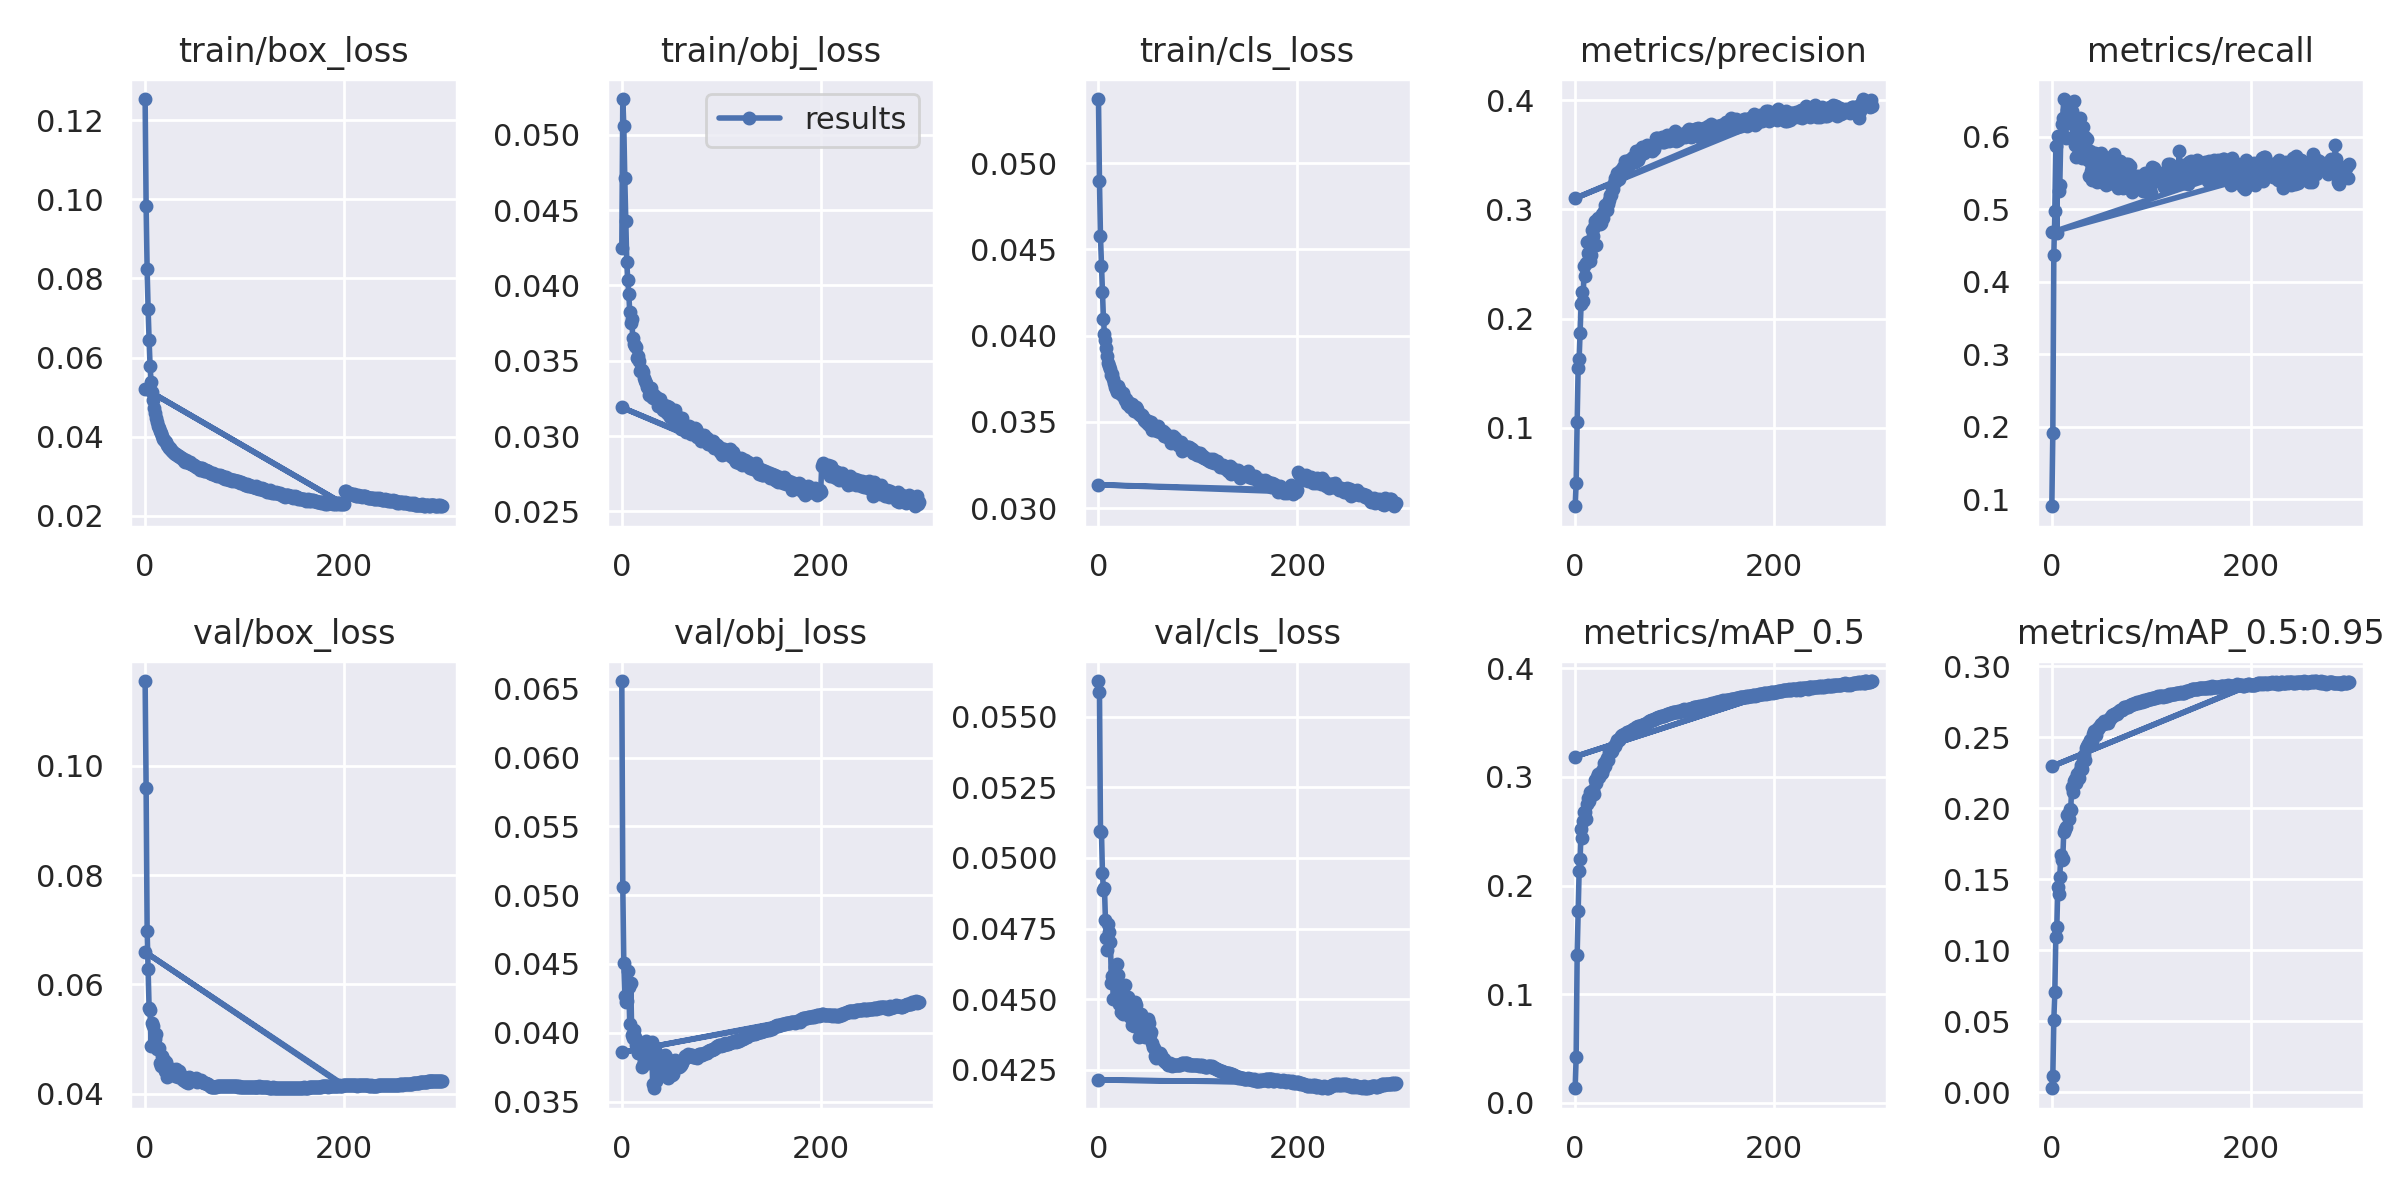

Values plotted in this chart, from the file beside it:
epoch, train/box_loss, train/obj_loss, train/cls_loss, metrics/precision, metrics/recall, metrics/mAP_0.5, metrics/mAP_0.5:0.95, val/box_loss, val/obj_loss, val/cls_loss, x/lr0, x/lr1, x/lr2
0, 0.1254, 0.04247, 0.05372, 0.02814, 0.09054, 0.01334, 0.002741, 0.1155, 0.06557, 0.05626, 0.00218, 0.00218, 0.08038
1, 0.0983, 0.05238, 0.04897, 0.04921, 0.1915, 0.04175, 0.01164, 0.09592, 0.05058, 0.05588, 0.00437, 0.00437, 0.06067
2, 0.08235, 0.05062, 0.04575, 0.1056, 0.4373, 0.1361, 0.05096, 0.06979, 0.0451, 0.05097, 0.006559, 0.006559, 0.04096
3, 0.0723, 0.0471, 0.04406, 0.1549, 0.4972, 0.1763, 0.07031, 0.06278, 0.0427, 0.05094, 0.008746, 0.008746, 0.02125
4, 0.06433, 0.04428, 0.04254, 0.1628, 0.5867, 0.2138, 0.1093, 0.05566, 0.04227, 0.04945, 0.009991, 0.009991, 0.009991
5, 0.05774, 0.04156, 0.04097, 0.1872, 0.467, 0.2247, 0.1161, 0.05535, 0.04233, 0.04888, 0.009991, 0.009991, 0.009991
6, 0.05385, 0.04035, 0.04008, 0.2137, 0.6007, 0.2516, 0.1442, 0.04874, 0.04451, 0.04894, 0.009986, 0.009986, 0.009986
7, 0.05124, 0.03946, 0.03973, 0.2244, 0.5248, 0.2434, 0.1396, 0.05294, 0.04329, 0.04782, 0.00998, 0.00998, 0.00998
8, 0.0492, 0.03824, 0.03927, 0.2157, 0.5328, 0.2595, 0.1517, 0.05233, 0.04065, 0.04717, 0.009973, 0.009973, 0.009973
9, 0.04723, 0.0375, 0.03884, 0.2486, 0.5999, 0.2678, 0.1668, 0.04943, 0.04364, 0.04673, 0.009964, 0.009964, 0.009964
10, 0.04597, 0.03778, 0.0384, 0.2394, 0.6169, 0.2674, 0.1637, 0.05008, 0.03984, 0.04767, 0.009955, 0.009955, 0.009955
11, 0.0448, 0.03654, 0.03823, 0.251, 0.6253, 0.2617, 0.1643, 0.0509, 0.0396, 0.04739, 0.009945, 0.009945, 0.009945
12, 0.04363, 0.03614, 0.03807, 0.2701, 0.6518, 0.275, 0.1835, 0.04812, 0.04023, 0.04704, 0.009933, 0.009933, 0.009933
13, 0.04276, 0.03599, 0.03773, 0.2605, 0.6216, 0.281, 0.1856, 0.0483, 0.03968, 0.04557, 0.00992, 0.00992, 0.00992
14, 0.04217, 0.03591, 0.03779, 0.258, 0.5987, 0.278, 0.1868, 0.04843, 0.03909, 0.0458, 0.009907, 0.009907, 0.009907
15, 0.04133, 0.0352, 0.0375, 0.2532, 0.6372, 0.2858, 0.195, 0.04566, 0.03885, 0.04502, 0.009892, 0.009892, 0.009892
16, 0.04079, 0.03533, 0.03723, 0.258, 0.6215, 0.284, 0.1958, 0.04506, 0.03855, 0.04588, 0.009876, 0.009876, 0.009876
17, 0.04005, 0.035, 0.03705, 0.281, 0.6285, 0.2835, 0.1926, 0.04683, 0.03851, 0.04612, 0.009859, 0.009859, 0.009859
18, 0.03944, 0.03429, 0.03692, 0.2753, 0.6184, 0.2882, 0.1997, 0.04607, 0.03897, 0.0459, 0.009841, 0.009841, 0.009841
19, 0.03911, 0.03436, 0.03671, 0.2837, 0.6289, 0.2841, 0.199, 0.04611, 0.0388, 0.04625, 0.009821, 0.009821, 0.009821
20, 0.03877, 0.03441, 0.03708, 0.2892, 0.6348, 0.2971, 0.2153, 0.0441, 0.03754, 0.04585, 0.009801, 0.009801, 0.009801
21, 0.03855, 0.03429, 0.03693, 0.267, 0.5989, 0.2946, 0.2113, 0.04573, 0.03766, 0.04483, 0.00978, 0.00978, 0.00978
22, 0.03799, 0.03388, 0.03677, 0.2896, 0.6485, 0.3004, 0.2191, 0.043, 0.03802, 0.04537, 0.009757, 0.009757, 0.009757
23, 0.03763, 0.03369, 0.03662, 0.2921, 0.589, 0.3023, 0.2207, 0.04383, 0.03883, 0.04455, 0.009734, 0.009734, 0.009734
24, 0.03703, 0.03351, 0.03653, 0.2883, 0.5718, 0.2999, 0.2177, 0.0437, 0.03936, 0.04521, 0.009709, 0.009709, 0.009709
25, 0.0371, 0.03328, 0.03665, 0.2865, 0.5981, 0.3028, 0.2242, 0.04403, 0.03845, 0.04447, 0.009684, 0.009684, 0.009684
26, 0.03671, 0.03318, 0.03647, 0.2876, 0.6151, 0.3049, 0.2222, 0.04364, 0.03819, 0.04512, 0.009657, 0.009657, 0.009657
27, 0.03643, 0.03271, 0.03625, 0.2959, 0.5964, 0.3041, 0.221, 0.04455, 0.0388, 0.04549, 0.00963, 0.00963, 0.00963
28, 0.03618, 0.0332, 0.03635, 0.2918, 0.6251, 0.3075, 0.2266, 0.04403, 0.03781, 0.04466, 0.009601, 0.009601, 0.009601
29, 0.03594, 0.03317, 0.03604, 0.2985, 0.5877, 0.3133, 0.2307, 0.04368, 0.0379, 0.04461, 0.009572, 0.009572, 0.009572
30, 0.03571, 0.03261, 0.03618, 0.3036, 0.5709, 0.31, 0.2276, 0.04326, 0.03929, 0.04506, 0.009541, 0.009541, 0.009541
31, 0.03552, 0.03252, 0.03609, 0.3004, 0.6127, 0.3152, 0.2353, 0.04457, 0.0363, 0.04462, 0.00951, 0.00951, 0.00951
32, 0.03537, 0.03274, 0.03586, 0.2994, 0.5861, 0.3177, 0.2372, 0.04403, 0.03596, 0.04437, 0.009477, 0.009477, 0.009477
33, 0.03503, 0.0326, 0.036, 0.3053, 0.5993, 0.3157, 0.2336, 0.04312, 0.03877, 0.04477, 0.009443, 0.009443, 0.009443
34, 0.03502, 0.03258, 0.03605, 0.3088, 0.5948, 0.3234, 0.2426, 0.04412, 0.03651, 0.04408, 0.009409, 0.009409, 0.009409
35, 0.03491, 0.03251, 0.03589, 0.3128, 0.597, 0.3246, 0.2437, 0.04302, 0.03752, 0.04454, 0.009373, 0.009373, 0.009373
36, 0.03469, 0.03201, 0.03562, 0.313, 0.5683, 0.3234, 0.245, 0.0432, 0.03739, 0.04406, 0.009337, 0.009337, 0.009337
37, 0.03455, 0.03225, 0.03582, 0.3191, 0.546, 0.3235, 0.2455, 0.04332, 0.03692, 0.04489, 0.0093, 0.0093, 0.0093
38, 0.03439, 0.03244, 0.03587, 0.3189, 0.5802, 0.3275, 0.2478, 0.04253, 0.03724, 0.04478, 0.009261, 0.009261, 0.009261
39, 0.03378, 0.03193, 0.03573, 0.3238, 0.5526, 0.3286, 0.2471, 0.04286, 0.0383, 0.04448, 0.009222, 0.009222, 0.009222
40, 0.03366, 0.032, 0.03551, 0.3284, 0.5401, 0.329, 0.2466, 0.04234, 0.03815, 0.0441, 0.009182, 0.009182, 0.009182
41, 0.03401, 0.03175, 0.0355, 0.3263, 0.5584, 0.3316, 0.2524, 0.04217, 0.0377, 0.04366, 0.009141, 0.009141, 0.009141
42, 0.03361, 0.03206, 0.0354, 0.3336, 0.5411, 0.3345, 0.2541, 0.04225, 0.03759, 0.04417, 0.009099, 0.009099, 0.009099
43, 0.03351, 0.03174, 0.0354, 0.3288, 0.5777, 0.3344, 0.2526, 0.04199, 0.03836, 0.04449, 0.009056, 0.009056, 0.009056
44, 0.03328, 0.0316, 0.03538, 0.3275, 0.5723, 0.3343, 0.2514, 0.04297, 0.03826, 0.04419, 0.009012, 0.009012, 0.009012
45, 0.03363, 0.03196, 0.03531, 0.3352, 0.5377, 0.3361, 0.2558, 0.04289, 0.03777, 0.04403, 0.008967, 0.008967, 0.008967
46, 0.03294, 0.03146, 0.03512, 0.3357, 0.5608, 0.3378, 0.2558, 0.04268, 0.03668, 0.04397, 0.008922, 0.008922, 0.008922
47, 0.033, 0.03193, 0.03508, 0.3365, 0.5595, 0.3387, 0.2572, 0.04273, 0.03698, 0.04367, 0.008875, 0.008875, 0.008875
48, 0.03269, 0.03127, 0.03509, 0.3387, 0.5507, 0.3385, 0.2581, 0.04275, 0.0376, 0.04398, 0.008828, 0.008828, 0.008828
49, 0.03284, 0.03172, 0.03492, 0.3341, 0.5776, 0.3394, 0.2591, 0.04249, 0.03761, 0.04415, 0.00878, 0.00878, 0.00878
50, 0.03257, 0.03161, 0.03507, 0.3439, 0.5371, 0.3386, 0.259, 0.04272, 0.03692, 0.04429, 0.008732, 0.008732, 0.008732
51, 0.0323, 0.03139, 0.03481, 0.3409, 0.5414, 0.3387, 0.2595, 0.04285, 0.037, 0.04414, 0.008682, 0.008682, 0.008682
52, 0.03242, 0.03126, 0.03487, 0.3381, 0.5616, 0.3416, 0.2618, 0.04213, 0.0378, 0.04373, 0.008632, 0.008632, 0.008632
53, 0.03199, 0.03078, 0.03499, 0.3424, 0.5552, 0.3413, 0.2602, 0.04232, 0.03782, 0.04383, 0.00858, 0.00858, 0.00858
54, 0.03204, 0.03173, 0.03453, 0.3455, 0.5337, 0.3411, 0.26, 0.04229, 0.03803, 0.04344, 0.008529, 0.008529, 0.008529
55, 0.03166, 0.03133, 0.03471, 0.342, 0.5549, 0.3421, 0.2612, 0.0423, 0.03773, 0.04332, 0.008476, 0.008476, 0.008476
56, 0.03202, 0.03135, 0.03463, 0.3441, 0.5437, 0.3412, 0.2601, 0.04245, 0.03773, 0.04327, 0.008422, 0.008422, 0.008422
57, 0.03194, 0.03104, 0.03465, 0.3468, 0.538, 0.3431, 0.2629, 0.04218, 0.03757, 0.04301, 0.008368, 0.008368, 0.008368
58, 0.03176, 0.03086, 0.03454, 0.348, 0.5364, 0.3443, 0.2635, 0.04213, 0.03748, 0.04293, 0.008314, 0.008314, 0.008314
59, 0.03138, 0.03081, 0.03449, 0.3441, 0.5612, 0.3443, 0.263, 0.04197, 0.03755, 0.04307, 0.008258, 0.008258, 0.008258
... 241 more rows
